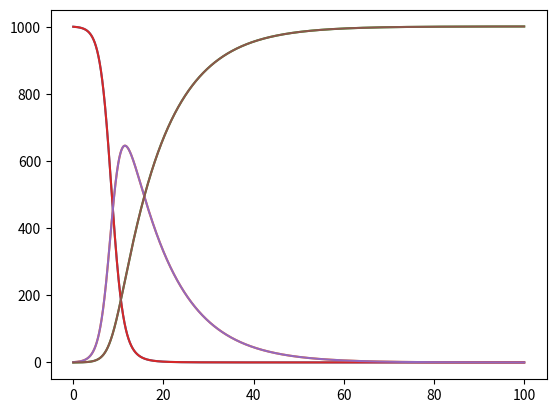

This figure's Python source:
import numpy as np
from scipy.integrate import odeint
import matplotlib.pyplot as plt


def dydt2Cities(Y,t,beta1,beta2,gamma):
    S1,I1,R1,S2,I2,R2 = Y
    dS1dt = -beta1*S1*I1
    dI1dt = beta1*S1*I1 - gamma*I1
    dR1dt = gamma*I1
    dS2dt = -beta2*S2*I2
    dI2dt = beta2*S2*I2 - gamma*I2
    dR2dt = gamma*I2
    return np.array([dS1dt,dI1dt,dR1dt,dS2dt,dI2dt,dR2dt])

def Simulate(tmax,beta1,beta2,gamma):
    Y_in = np.array([1000,1,0,1000,1,0])
    t = np.arange(0,tmax,0.001)
    Y = odeint(dydt2Cities,Y_in,t,args=(beta1,beta2,gamma,))
    fig,ax = plt.subplots()
    ax.plot(t,Y)
    plt.show()

# if __name__ == '__main__':
Simulate(100,0.0009,0.0009,0.1)
     

    
